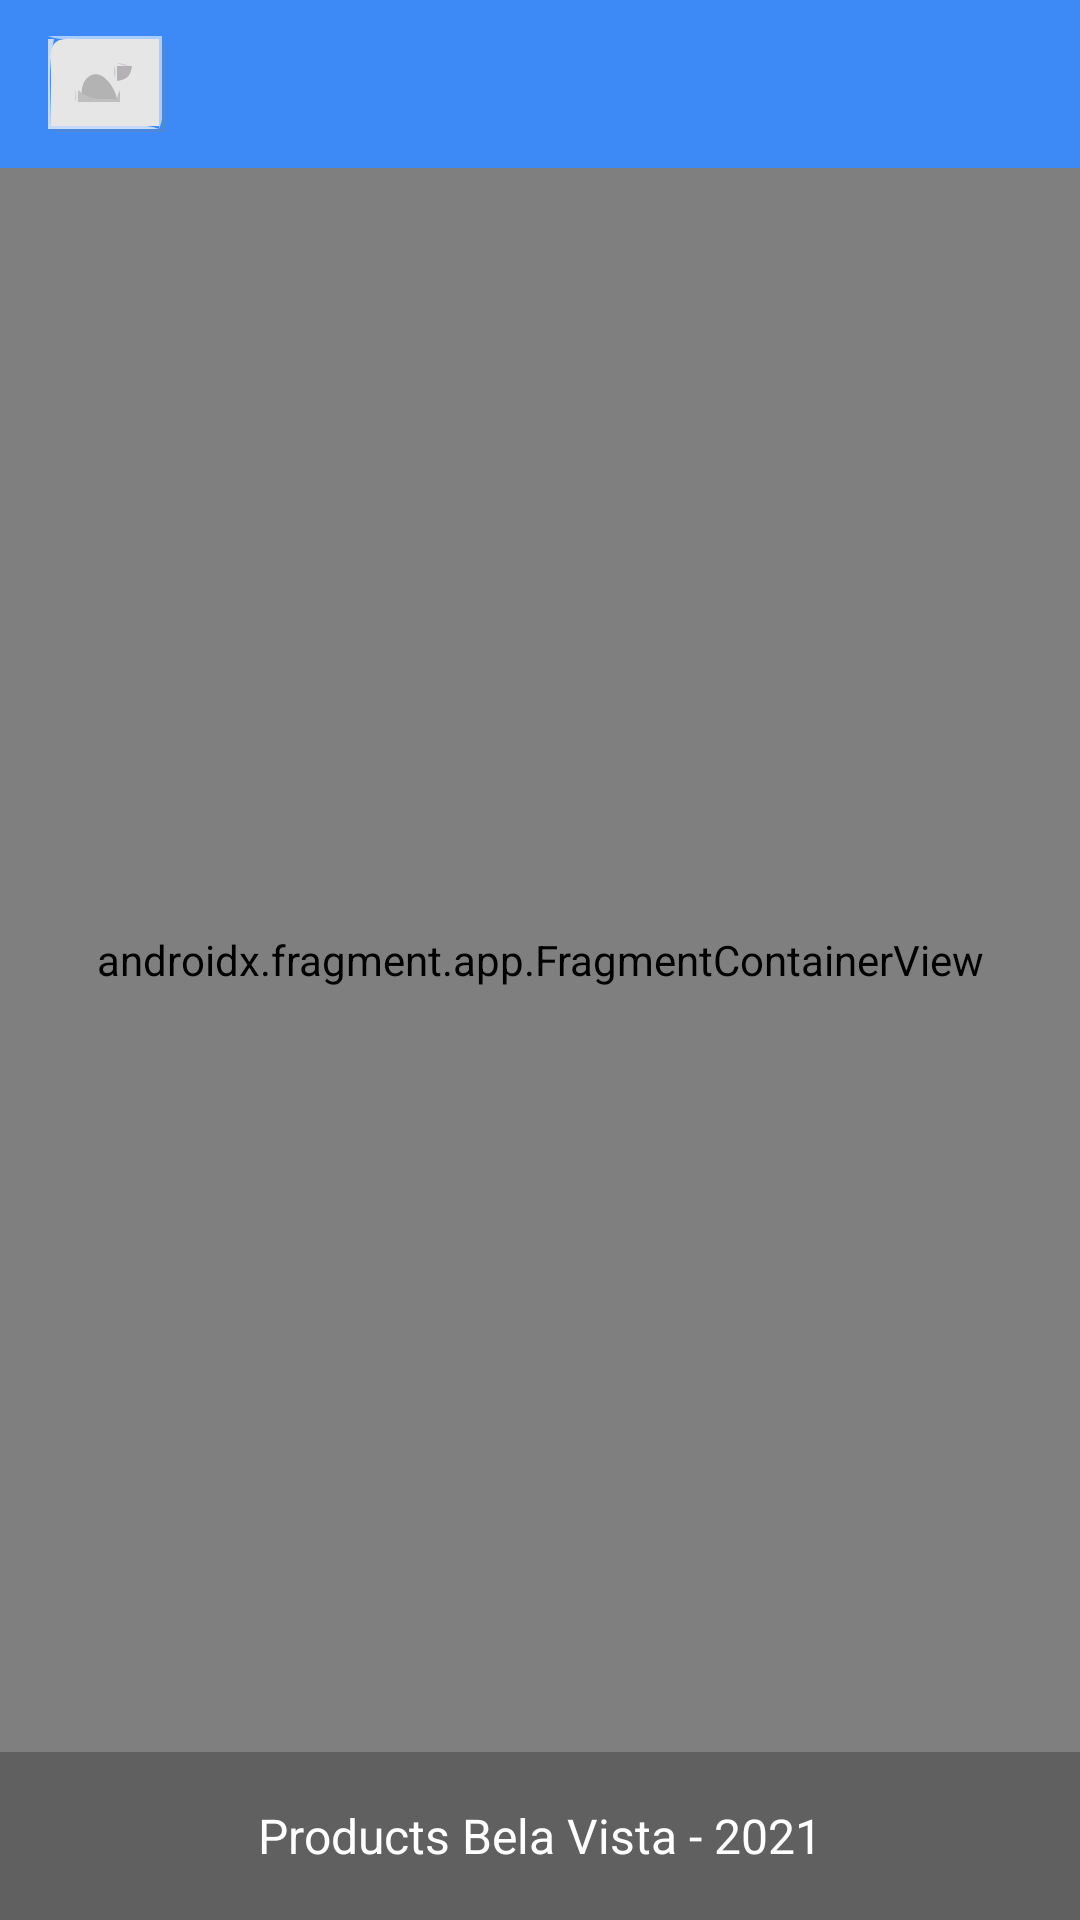

Here is an Android app screen rendered from its layout file. Give the layout XML and the strings, colors and styles it references.
<!-- AndroidManifest.xml: application theme Theme.TelaCompras -->
<!-- res/layout/activity_main.xml -->
<?xml version="1.0" encoding="utf-8"?>
<androidx.constraintlayout.widget.ConstraintLayout xmlns:android="http://schemas.android.com/apk/res/android"
    xmlns:app="http://schemas.android.com/apk/res-auto"
    xmlns:text="http://schemas.android.com/apk/res-auto"
    xmlns:tools="http://schemas.android.com/tools"
    android:layout_width="match_parent"
    android:layout_height="match_parent"
    android:orientation="vertical"
    tools:context=".MainActivity">

    <androidx.appcompat.widget.Toolbar
        android:id="@+id/toolbar_top"
        android:layout_width="match_parent"
        android:layout_height="wrap_content"
        android:background="@color/blue"
        app:layout_constraintBottom_toTopOf="@id/fragment_main"
        text:layout_constraintEnd_toEndOf="parent"
        text:layout_constraintStart_toStartOf="parent"
        text:layout_constraintTop_toTopOf="parent">

        <androidx.appcompat.widget.AppCompatImageView
            android:layout_width="wrap_content"
            android:layout_height="wrap_content"
            android:src="@drawable/ic_toolbar_img" />

    </androidx.appcompat.widget.Toolbar>

    <androidx.fragment.app.FragmentContainerView
        android:id="@+id/fragment_main"
        android:name="androidx.navigation.fragment.NavHostFragment"
        android:layout_width="match_parent"
        android:layout_height="0dp"
        app:defaultNavHost="true"
        app:navGraph="@navigation/nav_main"
        text:layout_constraintBottom_toTopOf="@+id/toolbar_bottom"
        text:layout_constraintEnd_toEndOf="parent"
        text:layout_constraintStart_toStartOf="parent"
        text:layout_constraintTop_toBottomOf="@id/toolbar_top"
        tools:layout="@layout/fragment_listagem_compras" />

    <androidx.appcompat.widget.Toolbar
        android:id="@+id/toolbar_bottom"
        android:layout_width="match_parent"
        android:layout_height="wrap_content"
        android:background="@color/grey"
        text:layout_constraintBottom_toBottomOf="parent"
        text:layout_constraintEnd_toEndOf="parent"
        text:layout_constraintStart_toStartOf="parent"
        text:layout_constraintTop_toBottomOf="@+id/fragment_main">

        <TextView
            android:layout_width="wrap_content"
            android:layout_height="wrap_content"
            android:layout_gravity="center"
            android:text="@string/app_toolbar_bottomText"
            android:textColor="@color/white"
            android:textSize="16sp" />

    </androidx.appcompat.widget.Toolbar>

</androidx.constraintlayout.widget.ConstraintLayout>
<!-- res/layout/fragment_listagem_compras.xml (included above) -->
<?xml version="1.0" encoding="utf-8"?>
<androidx.appcompat.widget.LinearLayoutCompat xmlns:android="http://schemas.android.com/apk/res/android"
    xmlns:tools="http://schemas.android.com/tools"
    android:layout_width="match_parent"
    android:layout_height="match_parent"
    android:orientation="vertical"
    tools:context=".ListagemComprasFragment">

    
    <TextView
        android:layout_width="match_parent"
        android:layout_height="wrap_content"
        android:layout_marginStart="12dp"
        android:layout_marginTop="12dp"
        android:layout_marginEnd="12dp"
        android:text="Lista de Produtos"
        android:textColor="@color/blue"
        android:textSize="28sp"

        />

    <androidx.recyclerview.widget.RecyclerView
        android:id="@+id/ListaDeProdutos"
        android:layout_width="match_parent"
        android:layout_height="wrap_content"
        android:layout_marginStart="12dp"
        android:layout_marginTop="12dp"
        android:layout_marginEnd="12dp"


        />




</androidx.appcompat.widget.LinearLayoutCompat>
<!-- resources referenced by this layout -->
<resources>
  <color name="blue">#3d8af6</color>
  <color name="grey">#606060</color>
  <color name="white">#FFFFFFFF</color>
  <!-- drawable ic_toolbar_img (drawable) -->
  <vector xmlns:android="http://schemas.android.com/apk/res/android"
      android:width="39dp"
      android:height="32dp"
      android:viewportWidth="39"
      android:viewportHeight="32">
    <path
        android:pathData="M0,0C3.959,1.661 8.74,1 13,1L37,1L37,31C40.511,22.633 38,9.076 38,0L0,0z"
        android:fillColor="#a9cdff"
        android:strokeColor="#00000000"/>
    <path
        android:pathData="M38,0L38,31L0,31C3.959,32.661 8.74,32 13,32L39,32L39,12C39,8.017 39.552,3.699 38,0z"
        android:fillColor="#4f88d9"
        android:strokeColor="#00000000"/>
    <path
        android:pathData="M0,1L0,31L37,31C33.041,29.339 28.26,30 24,30L1,30C1,20.555 -0.196,10.225 2,1L0,1z"
        android:fillColor="#c2d9fb"
        android:strokeColor="#00000000"/>
    <path
        android:pathData="M1,30L37,30L37,1L11,1C8.383,1.001 3.891,0.25 2.028,2.603C0.376,4.689 1.001,8.531 1,11L1,30z"
        android:fillColor="#e6e6e6"
        android:strokeColor="#00000000"/>
    <path
        android:pathData="M23,9C24.506,9.683 25.315,9.826 27,10C25.494,9.317 24.685,9.174 23,9z"
        android:fillColor="#c8cac9"
        android:strokeColor="#00000000"/>
    <path
        android:pathData="M22,10L22,14C22.71,12.241 22.71,11.759 22,10z"
        android:fillColor="#cbcbcd"
        android:strokeColor="#00000000"/>
    <path
        android:pathData="M23,10L23,15C26.474,14.424 27.424,13.474 28,10L23,10z"
        android:fillColor="#b3b1b4"
        android:strokeColor="#00000000"/>
    <path
        android:pathData="M11,21L23,21C22.437,17.441 17.898,10.164 13.419,13.661C11.184,15.406 11.14,18.447 11,21z"
        android:fillColor="#b3b3b3"
        android:strokeColor="#00000000"/>
    <path
        android:pathData="M9,18L9,22C9.71,20.24 9.71,19.76 9,18z"
        android:fillColor="#d3d3d3"
        android:strokeColor="#00000000"/>
    <path
        android:pathData="M10,18L10,22L24,22L24,18C23.315,19.248 23.251,19.548 23,21C18.077,21 13.763,21.592 10,18z"
        android:fillColor="#bfbfbf"
        android:strokeColor="#00000000"/>
  </vector>
  <string name="app_toolbar_bottomText">Products Bela Vista - 2021</string>
  <style name="Theme.TelaCompras" parent="Theme.MaterialComponents.DayNight.NoActionBar">
          
          <item name="colorPrimary">@color/purple_500</item>
          <item name="colorPrimaryVariant">@color/purple_700</item>
          <item name="colorOnPrimary">@color/white</item>
          
          <item name="colorSecondary">@color/teal_200</item>
          <item name="colorSecondaryVariant">@color/teal_700</item>
          <item name="colorOnSecondary">@color/black</item>
          
          <item name="android:statusBarColor" tools:targetApi="l">?attr/colorPrimaryVariant</item>
          
      </style>
  <color name="purple_500">#FF6200EE</color>
  <color name="purple_700">#FF3700B3</color>
  <color name="teal_200">#FF03DAC5</color>
  <color name="teal_700">#FF018786</color>
  <color name="black">#FF000000</color>
</resources>
